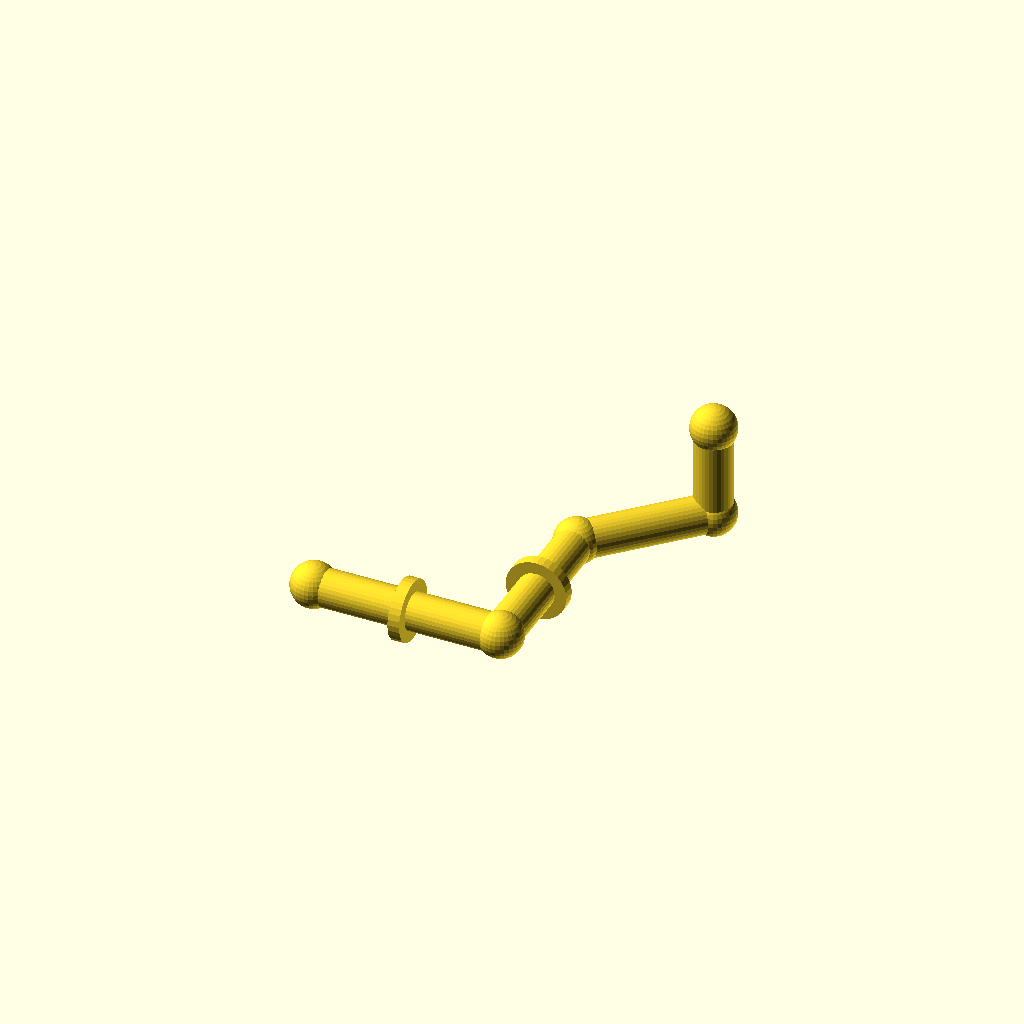
Cell 1: the model at its default parameters.
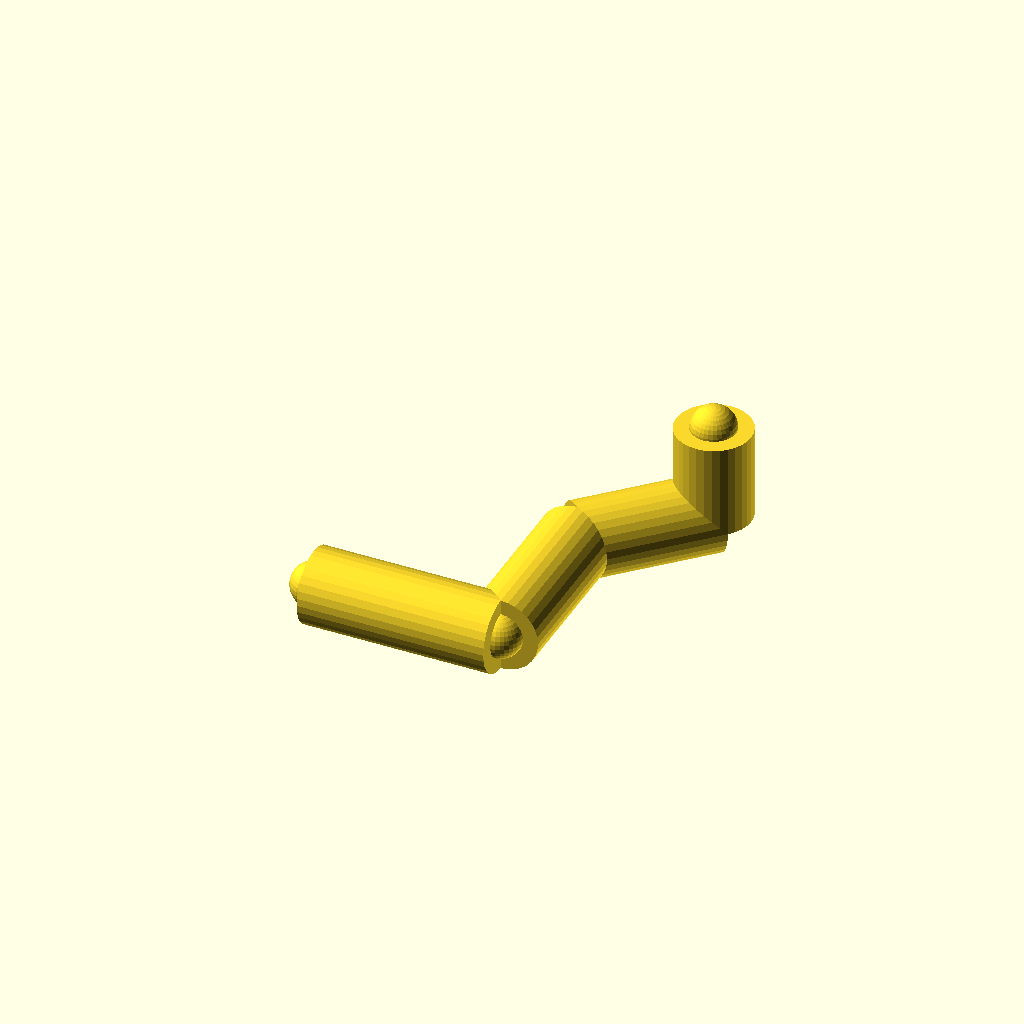
Cell 2 — pipe_r set to 16, the other parameters unchanged.
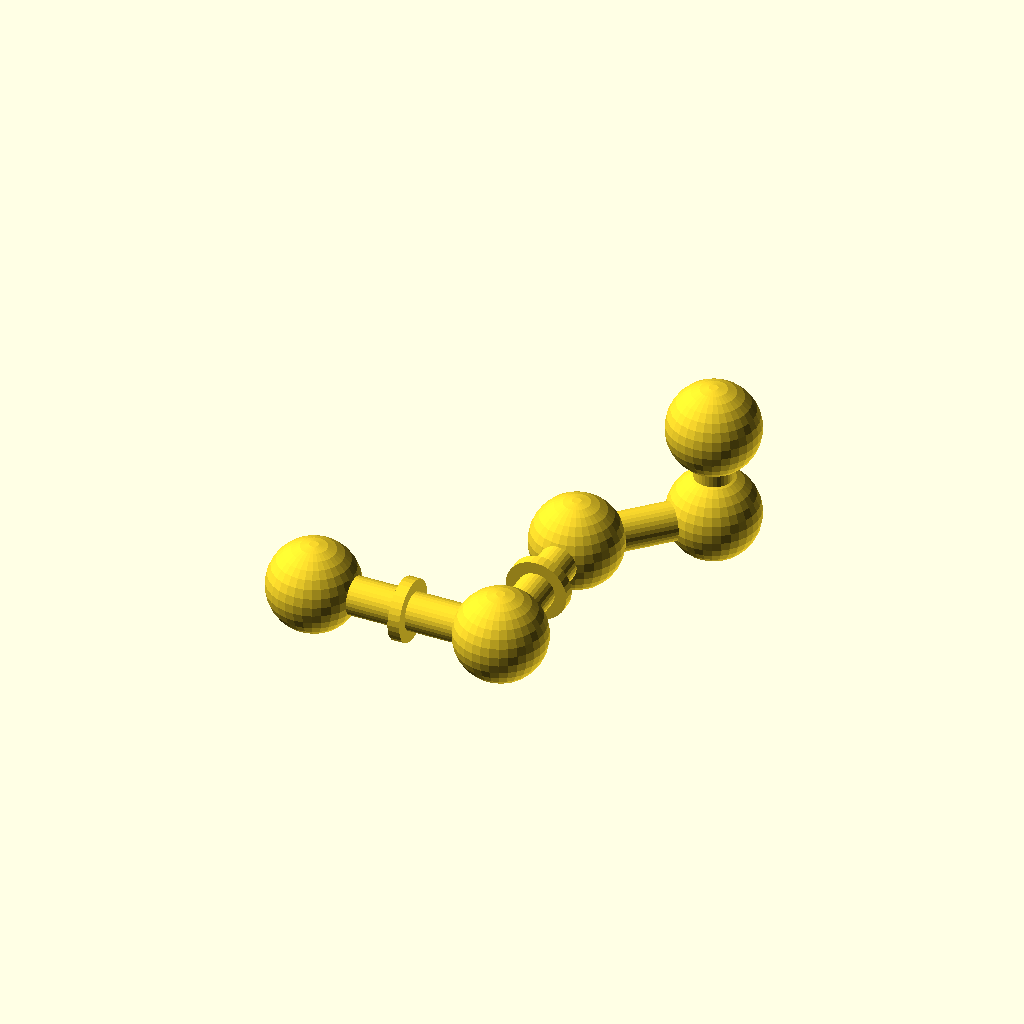
Cell 3: joint_r = 19.2 (everything else at default).
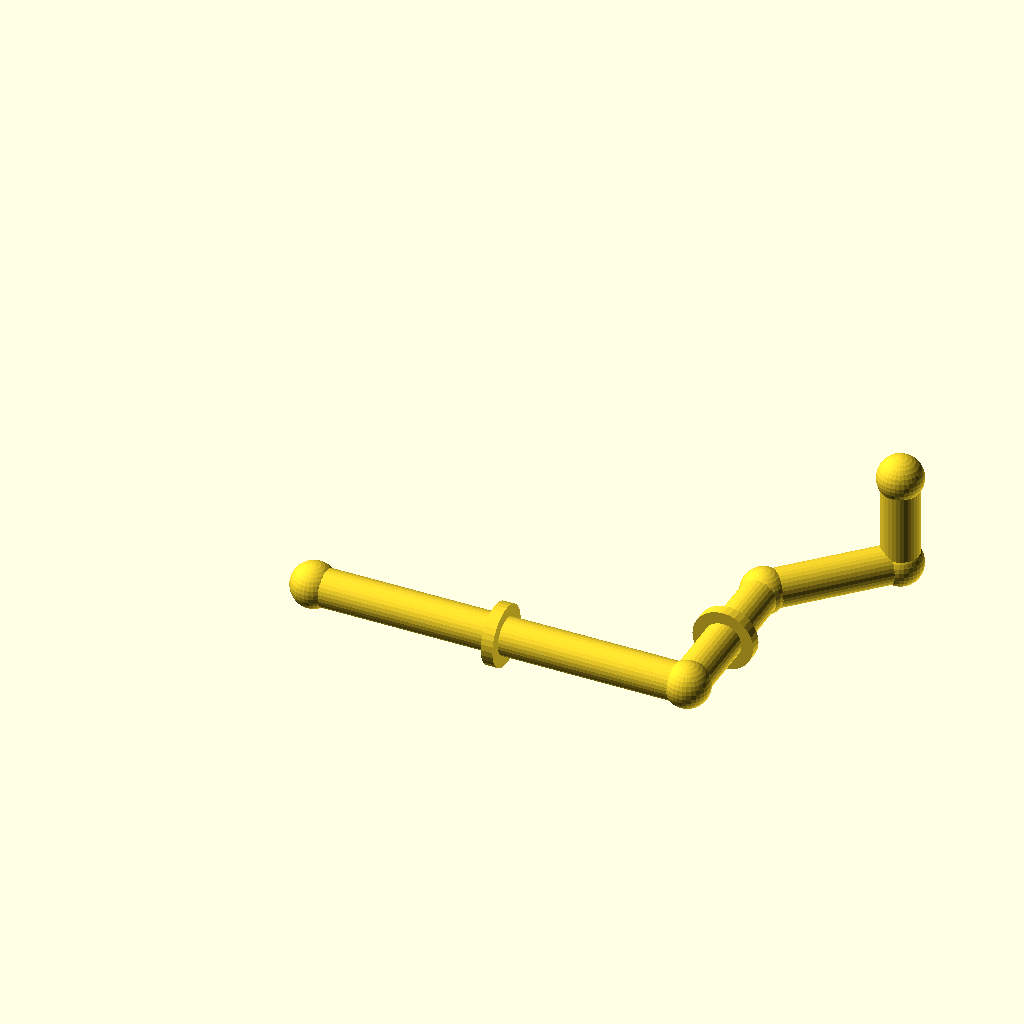
Cell 4 — run_a set to 160, the other parameters unchanged.
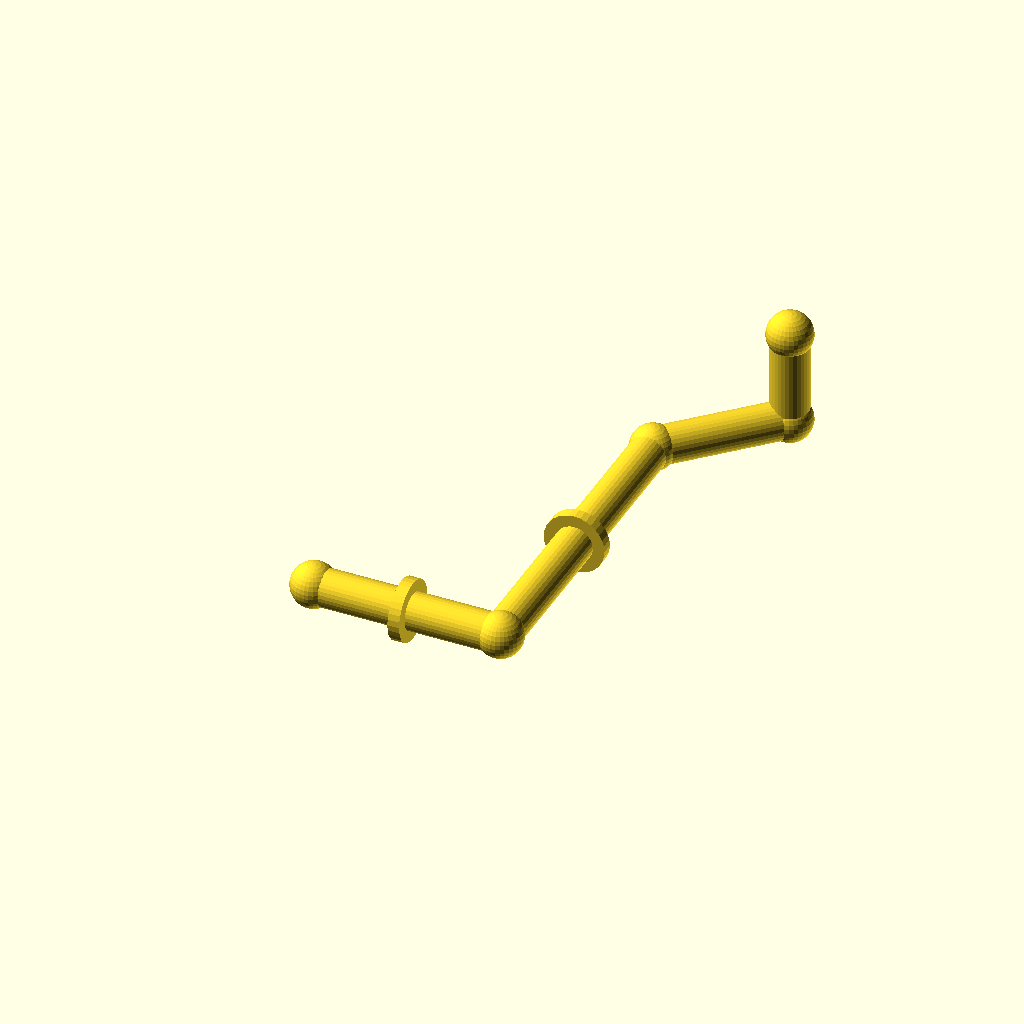
Cell 5 — run_b set to 140, the other parameters unchanged.
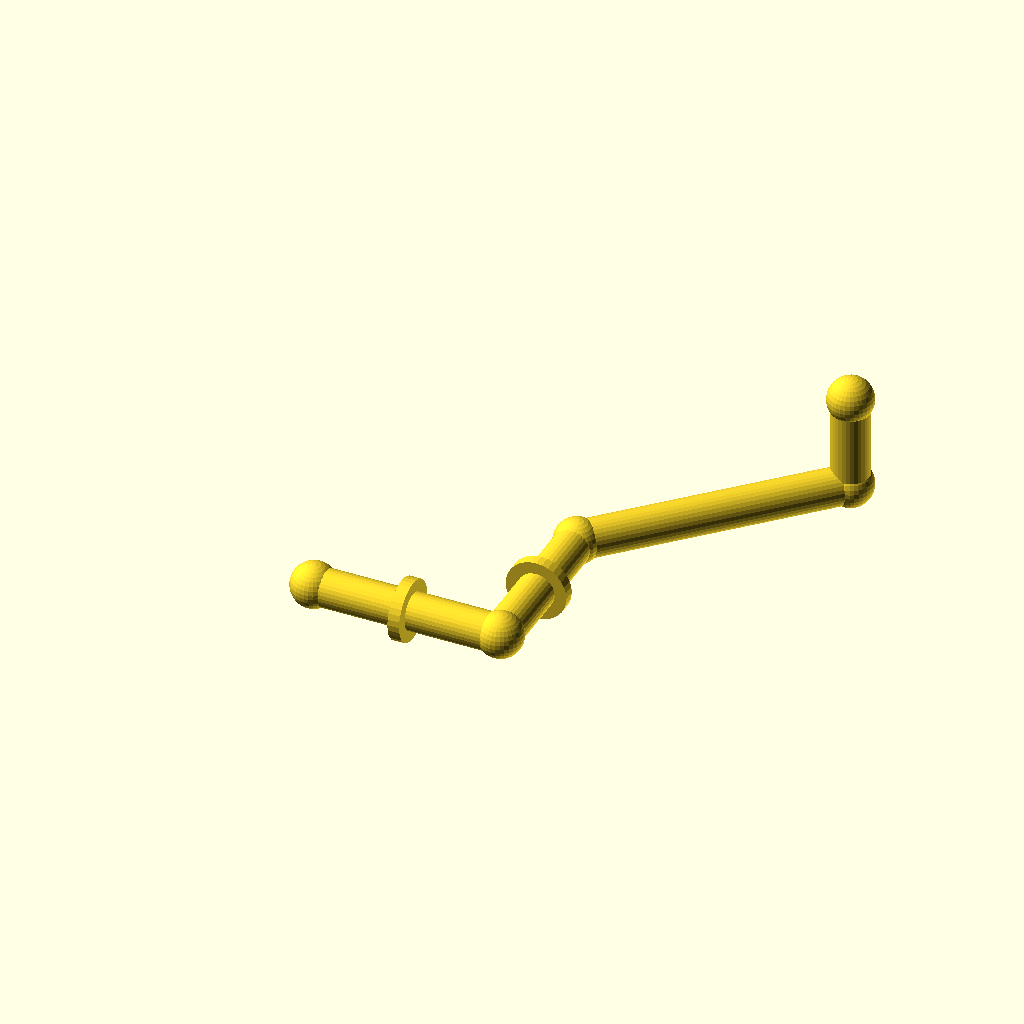
Cell 6: diag = 80 (everything else at default).
One fixed orthographic camera (rotation 55°, 0°, 25°; colour scheme Cornfield) for every cell.
OpenSCAD source file optional_data/data/gen2/pipes/part_0049.scad:
$fn = 32;

// ----------------------------------------------------------------------
// Pipe route: tube 16 mm, run 80 mm + 70 mm + 45 deg bend
// ----------------------------------------------------------------------

// --- parameters (mm) ---
pipe_r = 8;               // pipe outside radius
joint_r = 9.6;            // joint ball radius
run_a = 80;               // first straight run, X
run_b = 70;               // second straight run, Y
diag = 40;                // 45 degree run, per axis
run_c = 40;               // last straight run, Z
collar_d = 26;            // reinforcing collar diameter
collar_w = 5;             // collar width

module member(a, b, r) {
  /* rod: cylinder from joint a to joint b */
  d = b - a;
  length = norm(d);
  translate(a) rotate([0, acos(d[2] / length), atan2(d[1], d[0])])
    cylinder(h = length, r = r);
}

module joint(p, r) {
  /* ball at the joint centre */
  translate(p) sphere(r = r);
}

p0 = [0, 0, 0];
p1 = [run_a, 0, 0];
p2 = [run_a, run_b, 0];
p3 = [run_a + diag, run_b + diag, 0];
p4 = [run_a + diag, run_b + diag, run_c];

member(p0, p1, pipe_r);
member(p1, p2, pipe_r);
member(p2, p3, pipe_r);
member(p3, p4, pipe_r);

/* joint balls */
joint(p0, joint_r);
joint(p1, joint_r);
joint(p2, joint_r);
joint(p3, joint_r);
joint(p4, joint_r);

/* welded collars on the straight runs */
translate([run_a / 2, 0, 0]) rotate([0, 90, 0])
  cylinder(h = collar_w, d = collar_d, center = true);
translate([run_a, run_b / 2, 0]) rotate([90, 0, 0])
  cylinder(h = collar_w, d = collar_d, center = true);
Parameter table extracted from the source (name, type, default, range or options):
pipe_r: number, default 8
joint_r: number, default 9.6
run_a: number, default 80
run_b: number, default 70
diag: number, default 40
run_c: number, default 40
collar_d: number, default 26
collar_w: number, default 5
